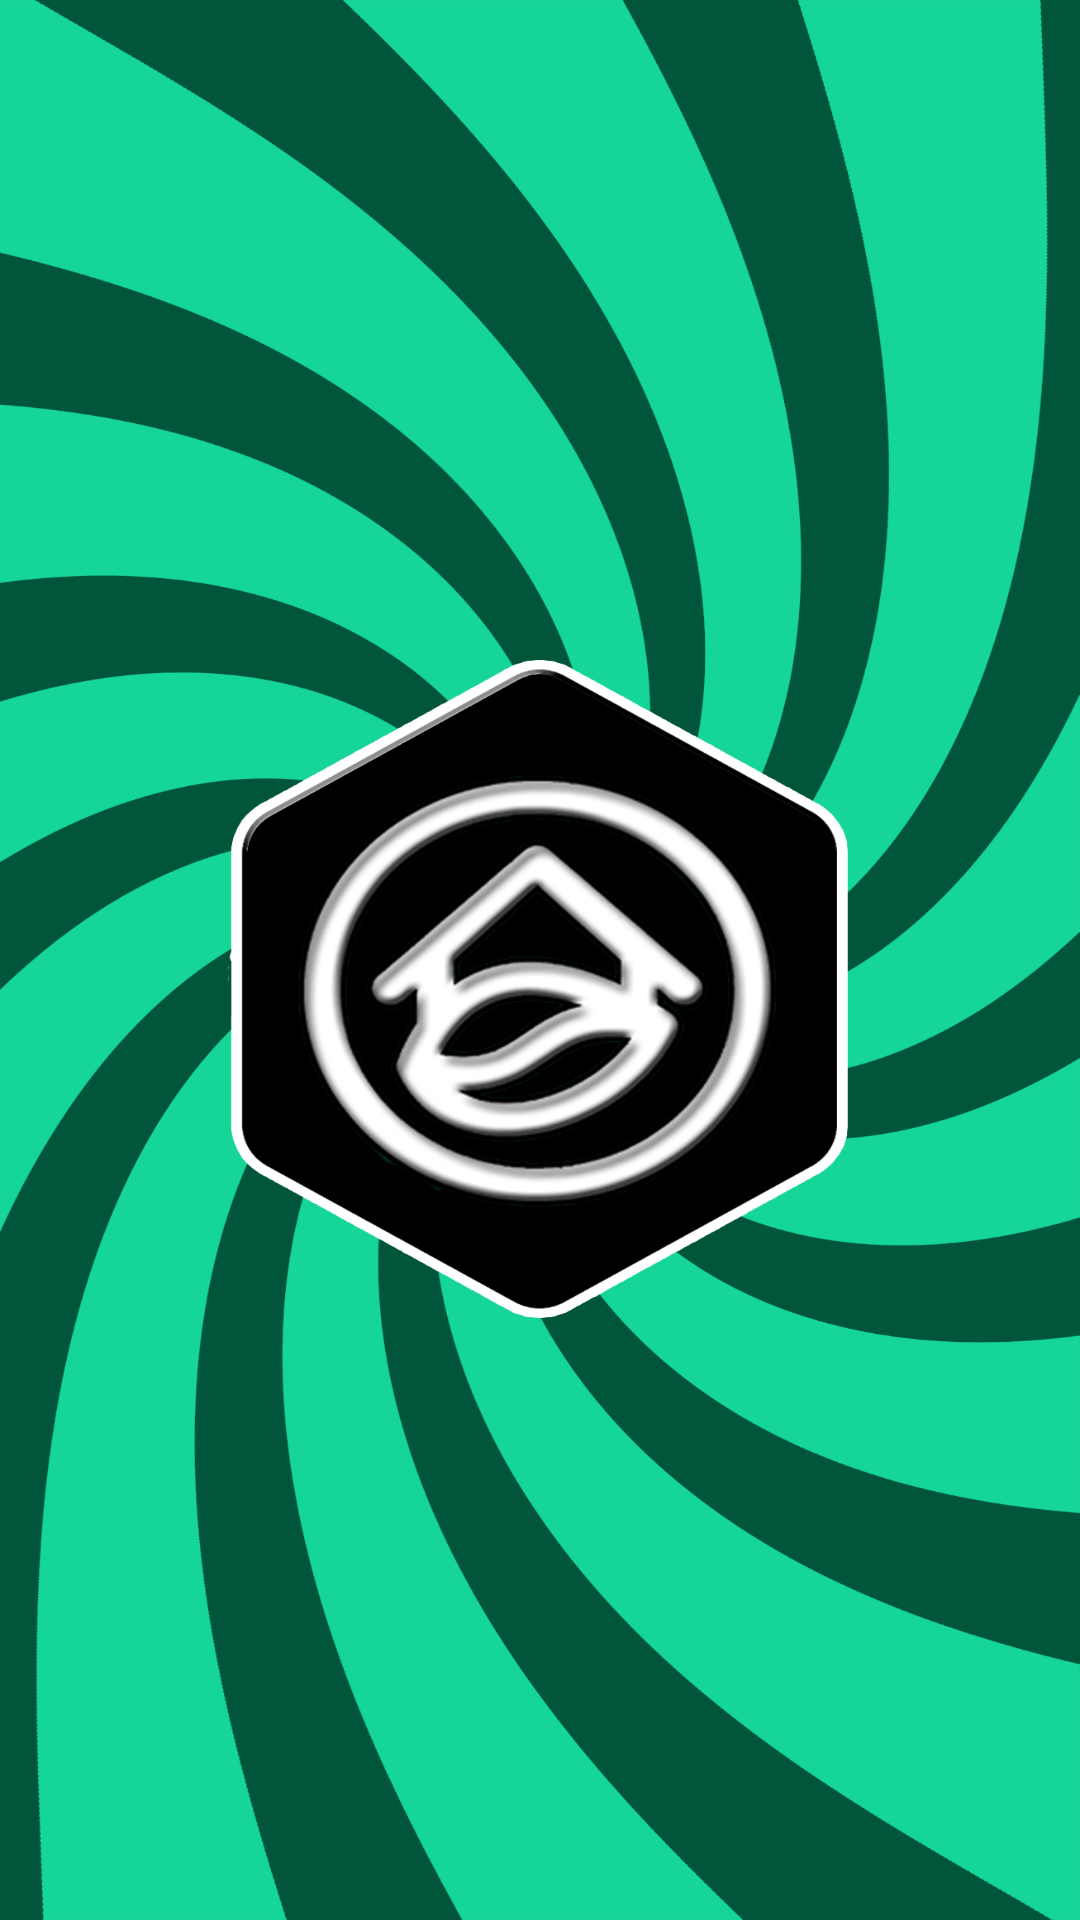

Android layout source for this screen:
<!-- AndroidManifest.xml: application theme Theme.Converde -->
<!-- res/layout/activity_splash.xml -->
<?xml version="1.0" encoding="utf-8"?>
<androidx.constraintlayout.widget.ConstraintLayout
    xmlns:android="http://schemas.android.com/apk/res/android"
    xmlns:app="http://schemas.android.com/apk/res-auto"
    xmlns:tools="http://schemas.android.com/tools"
    android:layout_width="match_parent"
    android:layout_height="match_parent"
    android:background="@drawable/fondo_bg"
    tools:context=".Splash">

</androidx.constraintlayout.widget.ConstraintLayout>
<!-- resources referenced by this layout -->
<resources>
  <!-- drawable fondo_bg: png bitmap (drawable, 435077 bytes) -->
  <style name="Theme.Converde" parent="Theme.MaterialComponents.DayNight.DarkActionBar">
          
          <item name="colorPrimary">@color/converde</item>
          <item name="colorPrimaryVariant">@color/converde</item>
          <item name="colorOnPrimary">@color/white</item>
          
          <item name="colorSecondary">@color/teal_200</item>
          <item name="colorSecondaryVariant">@color/teal_700</item>
          <item name="colorOnSecondary">@color/black</item>
          
          <item name="android:statusBarColor">?attr/colorPrimaryVariant</item>
          
      </style>
  <color name="converde">#005f41</color>
  <color name="white">#FFFFFFFF</color>
  <color name="teal_200">#FF03DAC5</color>
  <color name="teal_700">#FF018786</color>
  <color name="black">#FF000000</color>
</resources>
